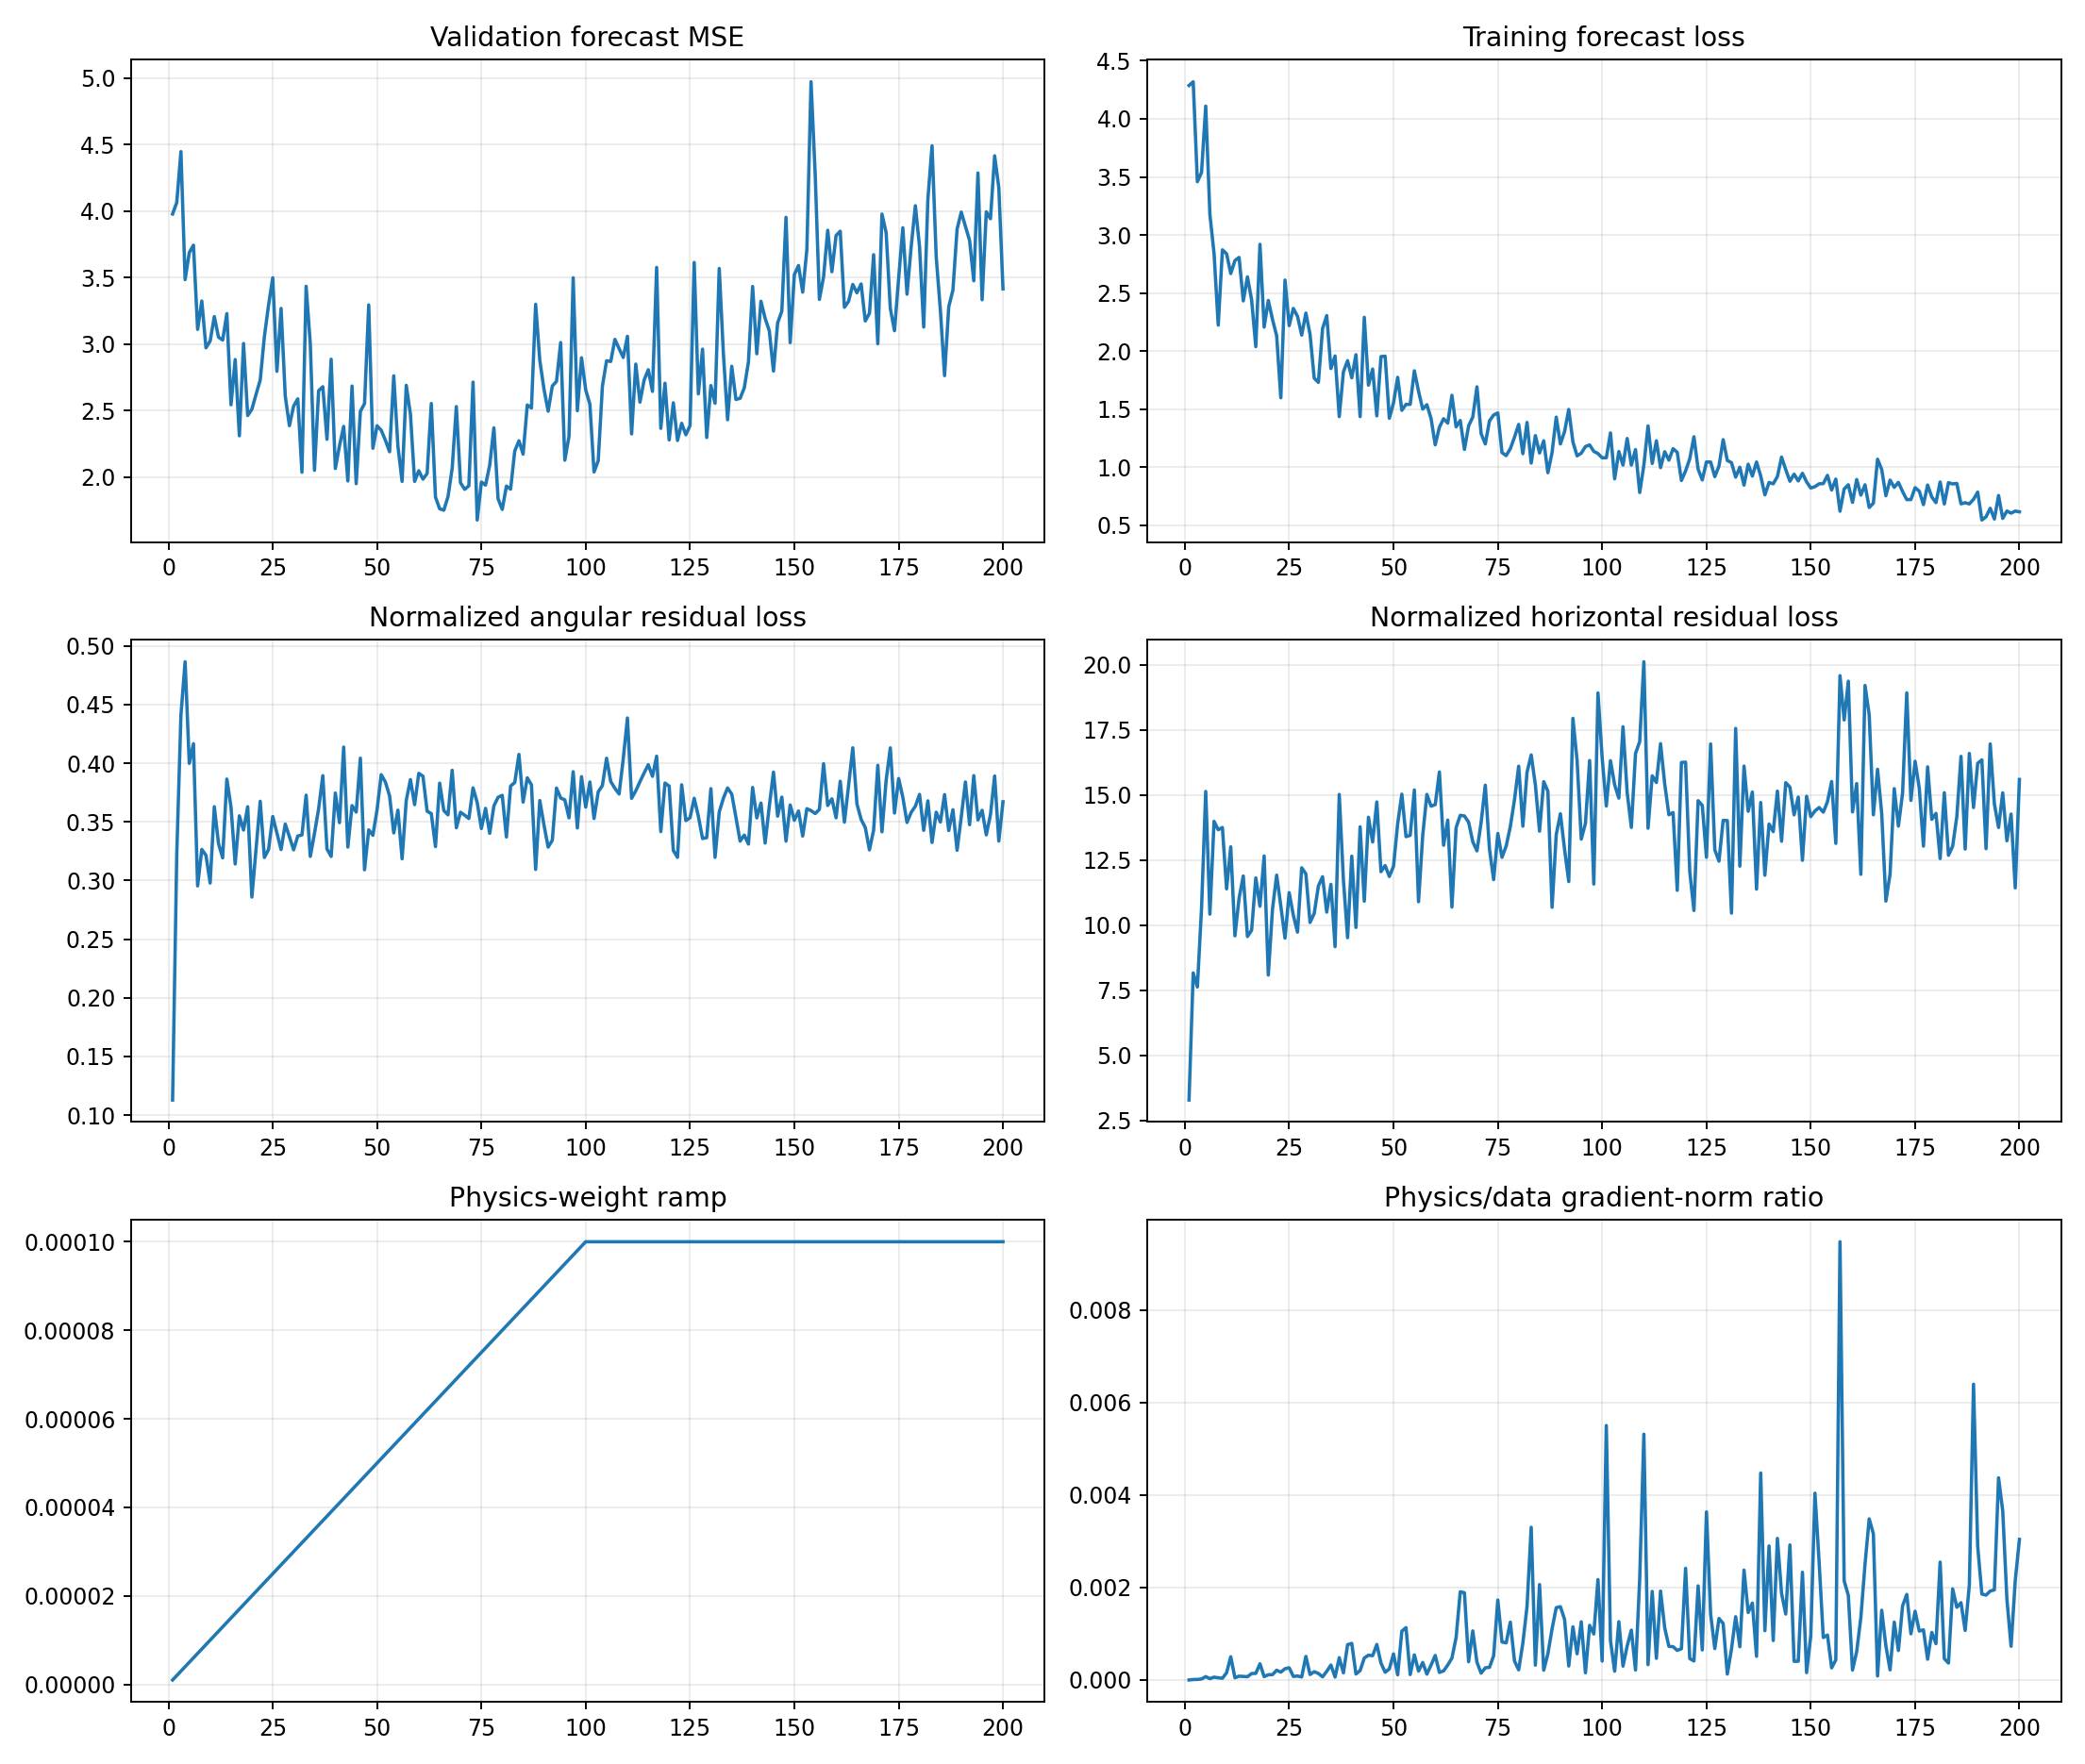

The table this chart was drawn from, first rows:
epoch, target_physics_weight, current_physics_weight, validation_forecast_mse, physics_to_data_gradient_ratio, train_total, train_data, train_cartpole_physics, train_angular_physics, train_horizontal_physics, train_a10_physics, train_a11_physics, train_a12_physics, train_a13_physics, train_data_gradient_l2, train_physics_gradient_l2
1, 0.0001, 1.0000000000000002e-06, 3.979, 7.295763336565022e-07, 4.286, 4.286, 3.389, 0.1129, 3.276, 4.263, 3.561, 2.843, 3.336, 2.606, 1.901
2, 0.0001, 2.0000000000000003e-06, 4.065, 1.109498483250935e-05, 4.319, 4.319, 8.482, 0.3227, 8.159, 7.097, 8.696, 7.012, 10.47, 3.192, 17.71
3, 0.0001, 3e-06, 4.447, 1.2702877438113945e-05, 3.458, 3.458, 8.056, 0.441, 7.615, 6.214, 9.519, 7.698, 8.478, 2.961, 12.54
4, 0.0001, 4.000000000000001e-06, 3.486, 2.22585604334476e-05, 3.538, 3.538, 11.13, 0.4865, 10.64, 8.18, 11.13, 15.56, 9.482, 4.445, 24.74
5, 0.0001, 5e-06, 3.689, 7.348691122666256e-05, 4.109, 4.109, 15.53, 0.3999, 15.13, 8.987, 9.651, 24.15, 20.61, 2.928, 43.04
6, 0.0001, 6e-06, 3.744, 2.981563710245853e-05, 3.177, 3.177, 10.83, 0.4167, 10.42, 8.943, 11.56, 11.65, 12.06, 7.462, 37.08
7, 0.0001, 7.000000000000001e-06, 3.112, 6.18661243609883e-05, 2.84, 2.84, 14.27, 0.2954, 13.98, 6.255, 26.16, 11.48, 12.68, 3.545, 31.33
8, 0.0001, 8.000000000000001e-06, 3.325, 4.859992504351273e-05, 2.224, 2.224, 13.98, 0.3265, 13.66, 9.994, 18.83, 15.52, 11.81, 3.31, 20.11
9, 0.0001, 9e-06, 2.973, 3.865666568648503e-05, 2.872, 2.872, 14.06, 0.3215, 13.74, 10.11, 22.15, 14.18, 9.759, 17.89, 76.84
10, 0.0001, 1e-05, 3.024, 0.0001573, 2.838, 2.838, 11.68, 0.2979, 11.39, 4.559, 19.98, 15.55, 7.138, 5.22, 82.12
11, 0.0001, 1.1000000000000001e-05, 3.208, 0.0005027, 2.668, 2.668, 13.36, 0.363, 13, 6.673, 18.02, 16.63, 10.4, 1.608, 73.46
12, 0.0001, 1.2e-05, 3.053, 4.892254238659356e-05, 2.78, 2.78, 9.914, 0.3317, 9.582, 4.197, 15.12, 9.909, 11.77, 14.64, 59.69
13, 0.0001, 1.3000000000000001e-05, 3.031, 8.331544173032399e-05, 2.807, 2.807, 11.35, 0.3193, 11.03, 9.188, 13.14, 13.33, 9.294, 3.847, 24.66
14, 0.0001, 1.4000000000000001e-05, 3.23, 7.661929423207815e-05, 2.432, 2.432, 12.27, 0.3865, 11.88, 6.945, 20.73, 12.68, 9.543, 11.51, 63.02
15, 0.0001, 1.5e-05, 2.545, 7.182067969752511e-05, 2.64, 2.64, 9.917, 0.3627, 9.555, 6.369, 11.81, 9.564, 12.3, 3.08, 14.75
16, 0.0001, 1.6000000000000003e-05, 2.885, 0.0001402, 2.442, 2.441, 10.11, 0.3141, 9.797, 9.282, 10.07, 8.567, 12.12, 5.333, 46.74
17, 0.0001, 1.7000000000000003e-05, 2.312, 0.0001444, 2.039, 2.039, 12.16, 0.3552, 11.81, 11.42, 17.17, 9.13, 11.03, 3.559, 30.24
18, 0.0001, 1.8e-05, 3.005, 0.0003515, 2.92, 2.919, 11.06, 0.3431, 10.72, 8.572, 12.73, 10.93, 11.44, 1.477, 28.85
19, 0.0001, 1.9e-05, 2.464, 7.355176774020668e-05, 2.207, 2.207, 13.01, 0.363, 12.65, 9.365, 19.39, 10.87, 13.62, 17.31, 67.01
20, 0.0001, 2e-05, 2.511, 0.0001142, 2.436, 2.436, 8.363, 0.2859, 8.077, 7.546, 9.944, 6.99, 9.351, 4.219, 24.1
21, 0.0001, 2.1e-05, 2.623, 0.0001165, 2.274, 2.274, 10.93, 0.3272, 10.6, 8.138, 15.6, 10.1, 9.892, 2.623, 14.55
22, 0.0001, 2.2000000000000003e-05, 2.73, 0.0002117, 2.132, 2.132, 12.28, 0.3676, 11.91, 10.57, 18.65, 9.859, 10.98, 2.666, 25.66
23, 0.0001, 2.3000000000000003e-05, 3.058, 0.0001701, 1.599, 1.599, 11.04, 0.3197, 10.72, 5.834, 12.55, 15.62, 9.634, 3.6, 26.62
24, 0.0001, 2.4e-05, 3.294, 0.0002443, 2.612, 2.612, 9.82, 0.3265, 9.493, 7.56, 10.97, 8.941, 11.73, 2.989, 30.43
25, 0.0001, 2.5e-05, 3.499, 0.0002651, 2.219, 2.219, 11.6, 0.3546, 11.24, 10.08, 13.63, 11.27, 11.75, 6.035, 63.99
26, 0.0001, 2.6000000000000002e-05, 2.797, 7.712869947335883e-05, 2.368, 2.367, 10.71, 0.3404, 10.37, 8.144, 11.12, 9.136, 14.28, 11.96, 35.49
27, 0.0001, 2.7000000000000002e-05, 3.269, 8.709131107424507e-05, 2.3, 2.3, 10.05, 0.3264, 9.722, 5.201, 13.6, 10.36, 10.53, 7.841, 25.29
28, 0.0001, 2.8000000000000003e-05, 2.61, 6.598451831803714e-05, 2.138, 2.138, 12.54, 0.3482, 12.2, 8.721, 23.31, 9.315, 8.488, 16.34, 38.51
29, 0.0001, 2.9e-05, 2.388, 0.000511, 2.328, 2.328, 12.3, 0.3374, 11.96, 5.798, 19.73, 9.176, 14.35, 2.453, 43.22
30, 0.0001, 3e-05, 2.535, 0.000119, 2.146, 2.145, 10.42, 0.3262, 10.1, 5.765, 13.56, 8.064, 12.47, 4.022, 15.95
31, 0.0001, 3.1e-05, 2.59, 0.0001796, 1.768, 1.767, 10.78, 0.338, 10.44, 7.812, 12.42, 10.53, 12.3, 5.594, 32.42
32, 0.0001, 3.2000000000000005e-05, 2.038, 0.0001419, 1.732, 1.731, 11.83, 0.3389, 11.5, 10.38, 10.16, 11.26, 14.2, 11.11, 49.25
33, 0.0001, 3.3e-05, 3.435, 6.90067636846771e-05, 2.195, 2.194, 12.23, 0.3728, 11.85, 7.013, 16.9, 9.111, 12.99, 14.35, 30.02
34, 0.0001, 3.4000000000000007e-05, 3.004, 0.000188, 2.307, 2.306, 10.81, 0.3206, 10.49, 5.071, 20.08, 8.189, 7.733, 6.651, 36.78
35, 0.0001, 3.5e-05, 2.052, 0.0003241, 1.851, 1.85, 11.9, 0.3401, 11.56, 7.393, 12.69, 11.76, 16.03, 4.829, 44.71
36, 0.0001, 3.6e-05, 2.651, 6.410924636485626e-05, 1.959, 1.958, 9.528, 0.3613, 9.167, 10.48, 11.58, 6.507, 10.35, 10.9, 19.41
37, 0.0001, 3.7e-05, 2.68, 0.0004836, 1.437, 1.437, 15.4, 0.3894, 15.01, 11.92, 22.85, 9.626, 18.08, 4.095, 53.53
38, 0.0001, 3.8e-05, 2.286, 0.0001555, 1.823, 1.822, 12.05, 0.3269, 11.73, 10.79, 10.6, 11.37, 15.89, 7.973, 32.62
39, 0.0001, 3.9000000000000006e-05, 2.887, 0.0007652, 1.918, 1.918, 9.832, 0.3206, 9.512, 8.019, 13.28, 11.77, 7.017, 3.73, 73.18
40, 0.0001, 4e-05, 2.066, 0.0007922, 1.771, 1.77, 13.02, 0.3746, 12.64, 10.44, 17.23, 11.29, 14.36, 5.723, 113.3
41, 0.0001, 4.1e-05, 2.237, 0.0001299, 1.97, 1.969, 10.26, 0.3493, 9.906, 10.08, 10.75, 10.78, 9.151, 12.32, 39.02
42, 0.0001, 4.2e-05, 2.383, 0.0002041, 1.437, 1.437, 14.18, 0.4138, 13.77, 13.67, 21.47, 10.02, 11.22, 5.192, 25.23
43, 0.0001, 4.3e-05, 1.972, 0.0004763, 2.292, 2.291, 11.24, 0.3285, 10.91, 9.147, 17.25, 11.94, 7.764, 4.984, 55.21
44, 0.0001, 4.4000000000000006e-05, 2.686, 0.0005368, 1.708, 1.707, 14.5, 0.3639, 14.14, 10.26, 23.57, 13.69, 10.24, 5.003, 61.04
45, 0.0001, 4.5e-05, 1.952, 0.0005266, 1.847, 1.846, 13.54, 0.3584, 13.19, 11.34, 12.54, 17.25, 13.33, 5.868, 68.67
46, 0.0001, 4.600000000000001e-05, 2.495, 0.0007693, 1.444, 1.443, 15.13, 0.4043, 14.72, 8.903, 19.03, 12.78, 19.59, 6.859, 114.7
47, 0.0001, 4.7e-05, 2.554, 0.0003664, 1.954, 1.953, 12.35, 0.3092, 12.05, 11.81, 13.03, 11.73, 13.96, 7.605, 59.28
48, 0.0001, 4.8e-05, 3.295, 0.000168, 1.957, 1.956, 12.63, 0.3432, 12.28, 6.873, 19.03, 17.07, 8.846, 11.76, 41.15
49, 0.0001, 4.9e-05, 2.218, 0.0002398, 1.422, 1.422, 12.2, 0.3386, 11.86, 4.816, 15.49, 14.48, 14.49, 4.62, 22.61
50, 0.0001, 5e-05, 2.387, 0.0005652, 1.555, 1.554, 12.61, 0.3603, 12.25, 8.469, 18.64, 11.08, 11.35, 5.196, 58.73
51, 0.0001, 5.1000000000000006e-05, 2.354, 0.0001122, 1.775, 1.775, 14.28, 0.3903, 13.89, 10.02, 16.7, 13.56, 16.03, 26.24, 57.72
52, 0.0001, 5.2000000000000004e-05, 2.278, 0.001057, 1.491, 1.491, 15.41, 0.384, 15.02, 11.92, 21.15, 15.49, 13.93, 3.453, 70.2
53, 0.0001, 5.300000000000001e-05, 2.192, 0.001134, 1.543, 1.542, 13.76, 0.3722, 13.39, 9.658, 13.47, 19.85, 10.57, 2.935, 62.78
54, 0.0001, 5.4000000000000005e-05, 2.762, 0.0001181, 1.542, 1.541, 13.78, 0.3406, 13.44, 11.11, 10.83, 16.25, 15.85, 13.9, 30.39
55, 0.0001, 5.500000000000001e-05, 2.233, 0.0005441, 1.832, 1.831, 15.55, 0.36, 15.19, 8.894, 24.09, 19.82, 13.59, 6.54, 64.69
56, 0.0001, 5.6000000000000006e-05, 1.969, 0.0001931, 1.656, 1.655, 11.21, 0.3185, 10.89, 9.097, 11.85, 10.11, 12.99, 11.7, 40.34
57, 0.0001, 5.6999999999999996e-05, 2.691, 0.0003791, 1.502, 1.501, 13.8, 0.3684, 13.43, 10.68, 14.63, 18.77, 10.85, 8.403, 55.89
58, 0.0001, 5.8e-05, 2.473, 0.0001281, 1.54, 1.539, 15.4, 0.3861, 15.01, 5.775, 20.86, 19.38, 14.36, 12.75, 28.16
59, 0.0001, 5.9e-05, 1.969, 0.0003224, 1.421, 1.42, 14.93, 0.3647, 14.56, 10.34, 17.72, 14.82, 16.85, 11.66, 63.72
60, 0.0001, 6e-05, 2.049, 0.000531, 1.194, 1.193, 15.01, 0.3914, 14.62, 11.11, 16.18, 16.91, 14.54, 6.239, 55.22
... 140 more rows
